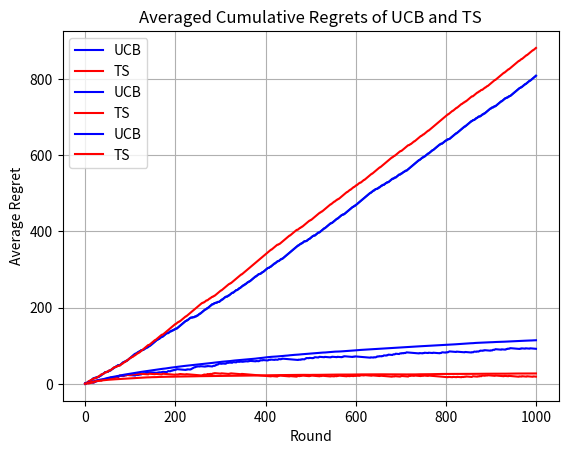

Here is the Python script that generated this plot:
import numpy as np

#Multi-Armed Bandit
#We have K = 9 coins with (unknown) success probabilities:
pvals = np.arange(0.1, 1, 0.1)
K = len(pvals)
print(K)
T = 1000 #Number of rounds that we will play for

#In each round, we pick a coin:
i_pick = 3
i_reward = np.random.binomial(1, pvals[i_pick+1])
print(i_reward)

#Random choice of coin at each round:
cumu_reward = 0
for tme in range(T):
    i_pick = np.random.choice(len(pvals))
    i_reward = np.random.binomial(1, pvals[i_pick])
    cumu_reward = cumu_reward + i_reward
print(cumu_reward)

delta = 0.1
50*np.log(1/delta)

#Explore then Commit Algorithm:
m = 50 #we will explore each coin for m rounds (overall there will be m*K rounds of exploration)
allrounds_ETC = np.zeros((K, T))
allrewards_ETC = np.zeros((K, T))
cumu_reward_ETC = 0
#Exploration phase:
for tme in range(1, m*K + 1):
    i_pick = (tme-1) % K
    allrounds_ETC[i_pick, tme-1] = 1
    i_reward = np.random.binomial(1, pvals[i_pick])
    allrewards_ETC[i_pick, tme -1] = i_reward
    cumu_reward_ETC = cumu_reward_ETC + i_reward
print(cumu_reward_ETC)

coin_sums = allrounds_ETC.sum(axis=1)
print(coin_sums)

cumu_reward_alternative = allrewards_ETC.sum()
print(cumu_reward_alternative)

num_tosses = allrounds_ETC.sum(axis=1)
reward_coins = allrewards_ETC.sum(axis=1)
phat = reward_coins/num_tosses
print(phat)

#UCB Algorithm
#First explore as in  ETC
for tme in range(m*K+1, T+1):
    #delta = 1/(tme ** 3)
    delta = 1
    num_tosses = allrounds_ETC.sum(axis=1)
    reward_coins = allrewards_ETC.sum(axis=1)
    phat = reward_coins/num_tosses
    ucb = phat + np.sqrt((np.log(1/delta))/(2*num_tosses))
    i_pick = np.argmax(ucb)
    allrounds_ETC[i_pick, tme-1] = 1
    i_reward = np.random.binomial(1, pvals[i_pick])
    allrewards_ETC[i_pick, tme -1] = i_reward
total_reward = allrewards_ETC.sum()
print(total_reward)

#Full UCB Algorithm:
m = 1 #we will explore each coin for m rounds (overall there will be m*K rounds of exploration)
allrounds_UCB = np.zeros((K, T))
allrewards_UCB = np.zeros((K, T))
cumu_reward_UCB = 0
#Exploration phase:
for tme in range(1, m*K + 1):
    i_pick = (tme-1) % K
    allrounds_UCB[i_pick, tme-1] = 1
    i_reward = np.random.binomial(1, pvals[i_pick])
    allrewards_UCB[i_pick, tme -1] = i_reward
    cumu_reward_UCB = cumu_reward_UCB + i_reward
for tme in range(m*K+1, T+1):
    #delta = 1
    delta = 1/(tme ** 3)
    num_tosses = allrounds_UCB.sum(axis=1)
    reward_coins = allrewards_UCB.sum(axis=1)
    phat = reward_coins/num_tosses
    ucb = phat + np.sqrt((np.log(1/delta))/(2*num_tosses))
    i_pick = np.argmax(ucb)
    allrounds_UCB[i_pick, tme-1] = 1
    i_reward = np.random.binomial(1, pvals[i_pick])
    allrewards_UCB[i_pick, tme -1] = i_reward
total_reward = allrewards_UCB.sum()
print(total_reward)

#How many times was each coin picked?
print(allrounds_UCB.sum(axis = 1))

#Cumulative Reward
cumu_reward_UCB = np.cumsum(allrewards_UCB.sum(axis = 0))

import matplotlib.pyplot as plt
plt.plot(cumu_reward_UCB)
plt.xlabel('Round')
plt.ylabel('Cumulative Reward')
plt.title('Explore then Commit Algorithm')
plt.grid(True)
plt.show()

#Thompson Sampling
allrounds_TS = np.zeros((K, T))
allrewards_TS = np.zeros((K, T))
for tme in range(1, T+1):
    num_tosses = allrounds_TS.sum(axis=1)
    reward_coins = allrewards_TS.sum(axis=1)
    samples = [np.random.beta(reward_coins[i] + 1, num_tosses[i] - reward_coins[i]+1) for i in range(K)]
    i_pick = np.argmax(samples)
    allrounds_TS[i_pick, tme-1] = 1
    i_reward = np.random.binomial(1, pvals[i_pick])
    allrewards_TS[i_pick, tme -1] = i_reward
total_reward_TS = allrewards_TS.sum()
print(total_reward_TS)

#How many times was each coin picked?
print(allrounds_TS.sum(axis = 1))

#Plotting cumulative Reward
cumu_reward_TS = np.cumsum(allrewards_TS.sum(axis = 0))

plt.plot(cumu_reward_UCB, color = 'blue', label = 'UCB')
plt.plot(cumu_reward_TS, color = 'red', label = 'TS')
plt.xlabel('Round')
plt.ylabel('Cumulative Reward')
plt.title('Cumulative Rewards of UCB and TS')
plt.legend()
plt.grid(True)
plt.show()

#Plotting Regrets (instead of Rewards):
cumu_regret_UCB = np.arange(1,T+1)*np.max(pvals) - cumu_reward_UCB
cumu_regret_TS = np.arange(1,T+1)*np.max(pvals) - cumu_reward_TS

plt.plot(cumu_regret_UCB, color = 'blue', label = 'UCB')
plt.plot(cumu_regret_TS, color = 'red', label = 'TS')
plt.xlabel('Round')
plt.ylabel('Cumulative Regret')
plt.title('Cumulative Regrets of UCB and TS')
plt.legend()
plt.grid(True)
plt.show()

#Averaging over multiple simulation runs:
#To get smooth regrets, we can average individual regrets over multiple simulation runs:

#UCB:
m = 1
n_sims = 80
allsims_UCB = np.zeros((n_sims, T))
for sim in range(n_sims):
    allrounds_UCB = np.zeros((K, T))
    allrewards_UCB = np.zeros((K, T))
    #Exploration phase:
    for tme in range(m*K):
        i_pick = tme % K
        allrounds_UCB[i_pick, tme] = 1
        i_reward = np.random.binomial(1, pvals[i_pick])
        allrewards_UCB[i_pick, tme] = i_reward
    for tme in range(m*K, T):
        num_tosses = allrounds_UCB.sum(axis=1)
        reward_coins = allrewards_UCB.sum(axis=1)
        phat = reward_coins/num_tosses
        delta = 1/(tme ** 3)
        #delta = 1
        ucb = phat + np.sqrt((np.log(1/delta))/(2*num_tosses))
        i_pick = np.argmax(ucb)
        allrounds_UCB[i_pick, tme] = 1
        i_reward = np.random.binomial(1, pvals[i_pick])
        allrewards_UCB[i_pick, tme] = i_reward
    cumu_reward_UCB = np.cumsum(allrewards_UCB.sum(axis = 0))
    cumu_regret_UCB = np.arange(1,T+1)*np.max(pvals) - cumu_reward_UCB
    allsims_UCB[sim,:] = cumu_regret_UCB
average_cumu_regret_UCB = np.mean(allsims_UCB, axis = 0)

#For Thompson Sampling:
allsims_TS = np.zeros((n_sims, T))
for sim in range(n_sims):
    allrounds_TS = np.zeros((K, T)) 
    allrewards_TS = np.zeros((K, T))
    for tme in range(T):
        num_tosses = allrounds_TS.sum(axis=1)
        reward_coins = allrewards_TS.sum(axis=1)
        samples = [np.random.beta(reward_coins[i] + 1, num_tosses[i] - reward_coins[i]+1) for i in range(K)]
        i_pick = np.argmax(samples)
        allrounds_TS[i_pick, tme] = 1
        i_reward = np.random.binomial(1, pvals[i_pick])
        allrewards_TS[i_pick, tme] = i_reward
    cumu_reward_TS = np.cumsum(allrewards_TS.sum(axis = 0))
    cumu_regret_TS = np.arange(1,T+1)*np.max(pvals) - cumu_reward_TS
    allsims_TS[sim,:] = cumu_regret_TS
average_cumu_regret_TS = np.mean(allsims_TS, axis = 0)

plt.plot(average_cumu_regret_UCB, color = 'blue', label = 'UCB')
plt.plot(average_cumu_regret_TS, color = 'red', label = 'TS')
plt.xlabel('Round')
plt.ylabel('Average Regret')
plt.title('Averaged Cumulative Regrets of UCB and TS')
plt.legend()
plt.grid(True)
plt.show()